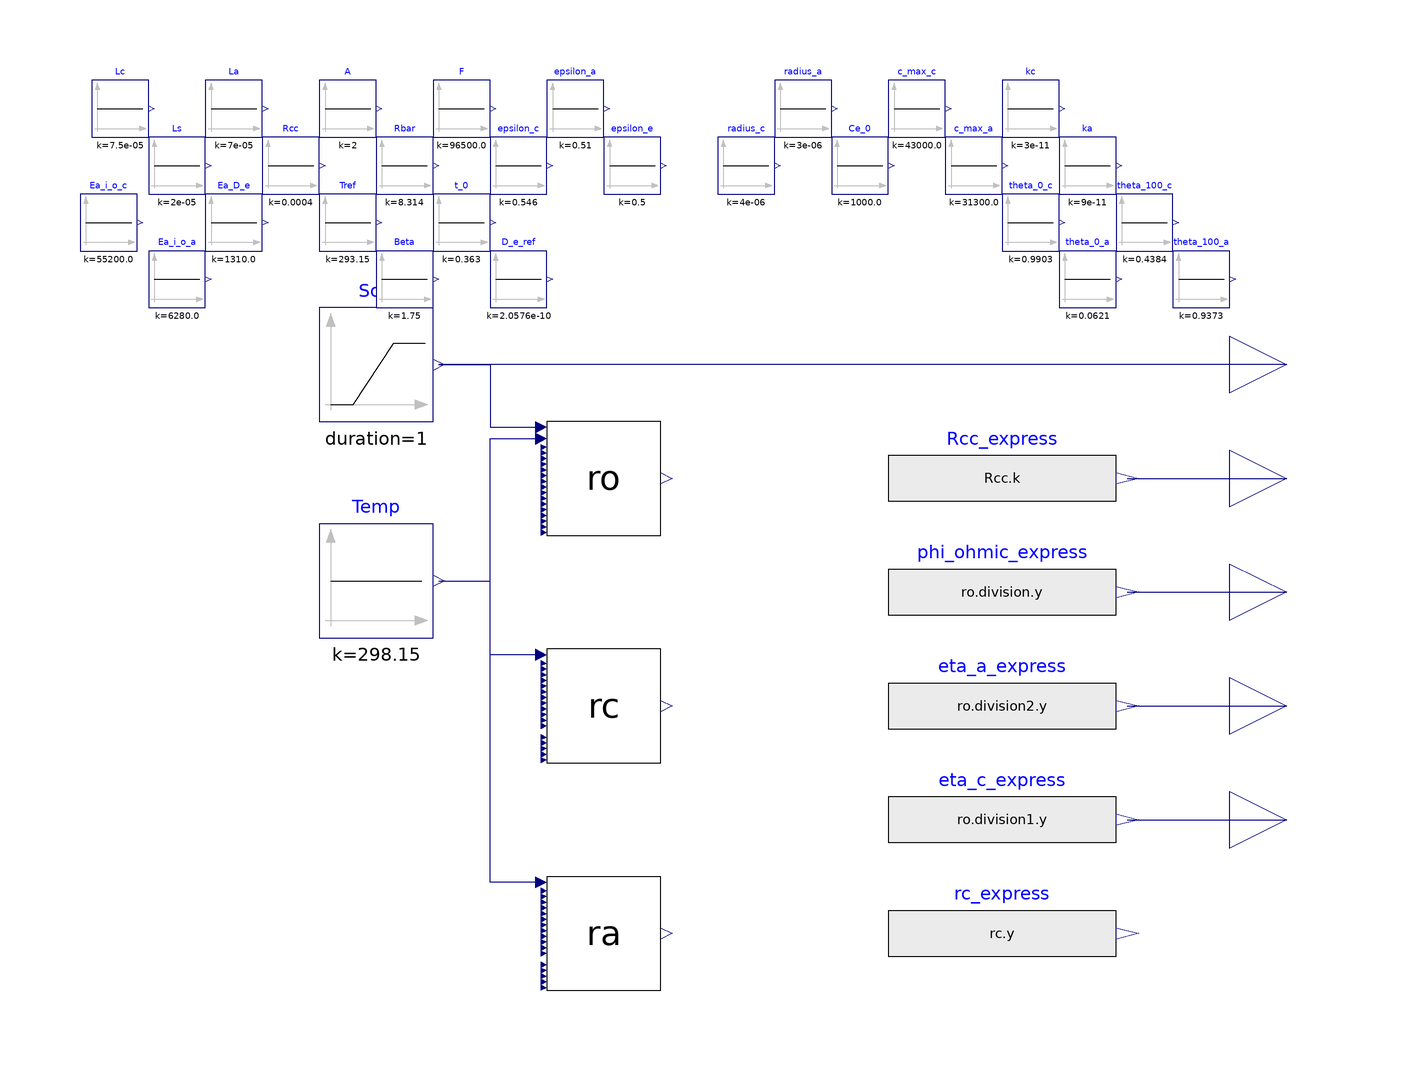

The Modelica model whose source follows is shown above as a component diagram (icons at their Placement, wires along their Line points).

model Sketch "Sketch board for testing functions and blocks"
  Modelica.Blocks.Interfaces.RealOutput SoC_out
    annotation (Placement(transformation(extent={{100,40},{120,60}})));
  Modelica.Blocks.Sources.Constant Temp(k=25 + 273.15)
    annotation (Placement(transformation(extent={{-60,2},{-40,22}})));

  Modelica.Blocks.Sources.Constant radius_c(k=4e-6)
    "particle radius of cathode active material"
    annotation (Placement(transformation(extent={{10,80},{20,90}})));
  Electrical.ECM.EECM_Parameter.Ro ro(
    Lc=Lc.k,
    Ls=Ls.k,
    La=La.k,
    Rcc=Rcc.k,
    A=A.k,
    Rbar=Rbar.k,
    F=F.k,
    epsilon_s_c=epsilon_c.k,
    epsilon_s_a=epsilon_a.k,
    radius_c=radius_c.k,
    radius_a=radius_a.k,
    Ce_0=Ce_0.k,
    kc=kc.k,
    ka=ka.k,
    c_max_c=c_max_c.k,
    c_max_a=c_max_a.k,
    theta_0_c=theta_0_c.k,
    theta_0_a=theta_0_a.k,
    theta_100_c=theta_100_c.k,
    theta_100_a=theta_100_a.k,
    Ea_i_o_c=Ea_i_o_c.k,
    Ea_i_o_a=Ea_i_o_a.k,
    Tref=Tref.k)
    annotation (Placement(transformation(extent={{-20,20},{0,40}})));
  Modelica.Blocks.Sources.Constant Lc(k=7.5e-5) "Thickness of Cathode"
    annotation (Placement(transformation(extent={{-100,90},{-90,100}})));
  Modelica.Blocks.Sources.Constant Ls(k=2e-5) "Thickness of Seperator"
    annotation (Placement(transformation(extent={{-90,80},{-80,90}})));
  Modelica.Blocks.Sources.Constant La(k=7e-5) "Thickness of Anode"
    annotation (Placement(transformation(extent={{-80,90},{-70,100}})));
  Modelica.Blocks.Sources.Constant Rcc(k=0.4e-3) "Current Collector Resistance"
    annotation (Placement(transformation(extent={{-70,80},{-60,90}})));
  Modelica.Blocks.Sources.Constant A(k=2) "Electrode Area"
    annotation (Placement(transformation(extent={{-60,90},{-50,100}})));
  Modelica.Blocks.Sources.Constant Rbar(k=8.314) "Universal Gas Constant"
    annotation (Placement(transformation(extent={{-50,80},{-40,90}})));
  Modelica.Blocks.Sources.Constant F(k=9.65e4) "Faraday's constant"
    annotation (Placement(transformation(extent={{-40,90},{-30,100}})));
  Modelica.Blocks.Sources.Constant epsilon_c(k=5.46e-1)
    "cathode active material volume fraction"
    annotation (Placement(transformation(extent={{-30,80},{-20,90}})));
  Modelica.Blocks.Sources.Constant epsilon_a(k=5.1e-1)
    "anode active material volume fraction"
    annotation (Placement(transformation(extent={{-20,90},{-10,100}})));
  Modelica.Blocks.Sources.Constant radius_a(k=3e-6)
    "particle radius of cathode active material"
    annotation (Placement(transformation(extent={{20,90},{30,100}})));
  Modelica.Blocks.Sources.Constant Ce_0(k=1e3)
    "Initial Electrolyte concentration, mol/m^3, 1e3"
    annotation (Placement(transformation(extent={{30,80},{40,90}})));
  Modelica.Blocks.Sources.Ramp SoC(duration=1)
    annotation (Placement(transformation(extent={{-60,40},{-40,60}})));
  Modelica.Blocks.Sources.Constant c_max_c(k=4.3e4)
    "Cathode maximum concentration, mol/m^3"
    annotation (Placement(transformation(extent={{40,90},{50,100}})));
  Modelica.Blocks.Sources.Constant c_max_a(k=3.13e4)
    "Anode maximum concentration, mol/m^3"
    annotation (Placement(transformation(extent={{50,80},{60,90}})));
  Modelica.Blocks.Sources.Constant kc(k=3e-11)
    "kinetic rate constant for cathode"
    annotation (Placement(transformation(extent={{60,90},{70,100}})));
  Modelica.Blocks.Sources.Constant ka(k=9e-11)
    "kinetic rate constant for anode"
    annotation (Placement(transformation(extent={{70,80},{80,90}})));
  Modelica.Blocks.Interfaces.RealOutput Rcc_out
    annotation (Placement(transformation(extent={{100,20},{120,40}})));
  Modelica.Blocks.Interfaces.RealOutput phi_ohmic
    annotation (Placement(transformation(extent={{100,0},{120,20}})));
  Modelica.Blocks.Interfaces.RealOutput eta_a
    annotation (Placement(transformation(extent={{100,-20},{120,0}})));
  Modelica.Blocks.Interfaces.RealOutput eta_c
    annotation (Placement(transformation(extent={{100,-40},{120,-20}})));
  Modelica.Blocks.Sources.RealExpression phi_ohmic_express(y=ro.division.y)
    annotation (Placement(transformation(extent={{40,0},{80,20}})));
  Modelica.Blocks.Sources.RealExpression Rcc_express(y=Rcc.k)
    annotation (Placement(transformation(extent={{40,20},{80,40}})));
  Modelica.Blocks.Sources.RealExpression eta_a_express(y=ro.division2.y)
    "anode" annotation (Placement(transformation(extent={{40,-20},{80,0}})));
  Modelica.Blocks.Sources.RealExpression eta_c_express(y=ro.division1.y)
    annotation (Placement(transformation(extent={{40,-40},{80,-20}})));
  Modelica.Blocks.Sources.Constant Ea_i_o_c(k=5.52e4)
    "Activation Energy for cathode exchange current intensity"
    annotation (Placement(transformation(extent={{-102,70},{-92,80}})));
  Modelica.Blocks.Sources.Constant Ea_i_o_a(k=6.28e3)
    "Activation Energy for Anode exchange current intensity"
    annotation (Placement(transformation(extent={{-90,60},{-80,70}})));
  Modelica.Blocks.Sources.Constant Tref(k=20 + 273.15) "Reference Temperature"
    annotation (Placement(transformation(extent={{-60,70},{-50,80}})));
  Modelica.Blocks.Sources.Constant Beta(k=1.75) "Reference Temperature"
    annotation (Placement(transformation(extent={{-50,60},{-40,70}})));
  Modelica.Blocks.Sources.Constant t_0(k=0.363) "Transference number"
    annotation (Placement(transformation(extent={{-40,70},{-30,80}})));
  Modelica.Blocks.Sources.Constant D_e_ref(k=2.0576e-10)
    "Electrolyte diffusion coefficientm m^2/s"
    annotation (Placement(transformation(extent={{-30,60},{-20,70}})));
  Electrical.ECM.EECM_Parameter.Ri rc(
    Lc=Lc.k,
    Ls=Ls.k,
    La=La.k,
    Rcc=Rcc.k,
    A=A.k,
    Rbar=Rbar.k,
    F=F.k,
    epsilon_s=epsilon_c.k,
    radius=radius_c.k,
    Ce_0=Ce_0.k,
    Ea_D_e=Ea_D_e.k,
    Tref=Tref.k,
    Beta=Beta.k,
    D_e_ref=D_e_ref.k,
    t_0=t_0.k,
    coeff=0.248,
    epsilon_e=epsilon_e.k) "resistance for cathode"
    annotation (Placement(transformation(extent={{-20,-20},{0,0}})));
  Modelica.Blocks.Sources.Constant Ea_D_e(k=1.31e3)
    "Activation Energy for electrolyte diffusion coefficient"
    annotation (Placement(transformation(extent={{-80,70},{-70,80}})));
  Modelica.Blocks.Sources.RealExpression rc_express(y=rc.y)
    annotation (Placement(transformation(extent={{40,-60},{80,-40}})));
  Modelica.Blocks.Sources.Constant theta_0_c(k=0.9903)
    "kinetic rate constant for cathode"
    annotation (Placement(transformation(extent={{60,70},{70,80}})));
  Modelica.Blocks.Sources.Constant theta_0_a(k=0.0621)
    "kinetic rate constant for cathode"
    annotation (Placement(transformation(extent={{70,60},{80,70}})));
  Modelica.Blocks.Sources.Constant theta_100_c(k=0.4384)
    "kinetic rate constant for cathode"
    annotation (Placement(transformation(extent={{80,70},{90,80}})));
  Modelica.Blocks.Sources.Constant theta_100_a(k=0.9373)
    "kinetic rate constant for cathode"
    annotation (Placement(transformation(extent={{90,60},{100,70}})));
  Modelica.Blocks.Sources.Constant epsilon_e(k=0.5)
    "volume fracion of electrolyte"
    annotation (Placement(transformation(extent={{-10,80},{0,90}})));
  Electrical.ECM.EECM_Parameter.Ri ra(
    Lc=Lc.k,
    Ls=Ls.k,
    La=La.k,
    Rcc=Rcc.k,
    A=A.k,
    Rbar=Rbar.k,
    F=F.k,
    Ce_0=Ce_0.k,
    Ea_D_e=Ea_D_e.k,
    Tref=Tref.k,
    Beta=Beta.k,
    D_e_ref=D_e_ref.k,
    t_0=t_0.k,
    epsilon_e=epsilon_e.k,
    epsilon_s=epsilon_a.k,
    radius=radius_a.k,
    coeff=0.234) "resistance for anode"
    annotation (Placement(transformation(extent={{-20,-60},{0,-40}})));
equation
  connect(Temp.y, ro.T) annotation (Line(points={{-39,12},{-30,12},{-30,37},{
          -21,37}}, color={0,0,127}));
  connect(SoC.y, ro.SoC) annotation (Line(points={{-39,50},{-30,50},{-30,39},{
          -21,39}}, color={0,0,127}));
  connect(phi_ohmic_express.y, phi_ohmic)
    annotation (Line(points={{82,10},{110,10}}, color={0,0,127}));
  connect(Rcc_express.y, Rcc_out)
    annotation (Line(points={{82,30},{110,30}}, color={0,0,127}));
  connect(eta_a_express.y, eta_a)
    annotation (Line(points={{82,-10},{110,-10}}, color={0,0,127}));
  connect(eta_c_express.y, eta_c)
    annotation (Line(points={{82,-30},{110,-30}}, color={0,0,127}));
  connect(SoC_out, SoC.y)
    annotation (Line(points={{110,50},{-39,50}}, color={0,0,127}));
  connect(rc.T, ro.T) annotation (Line(points={{-21,-1},{-30,-1},{-30,37},{-21,
          37}}, color={0,0,127}));
  connect(ra.T, ro.T) annotation (Line(points={{-21,-41},{-30,-41},{-30,37},{
          -21,37}}, color={0,0,127}));
  annotation (Icon(coordinateSystem(preserveAspectRatio=false)), Diagram(
        coordinateSystem(preserveAspectRatio=false)));
end Sketch;